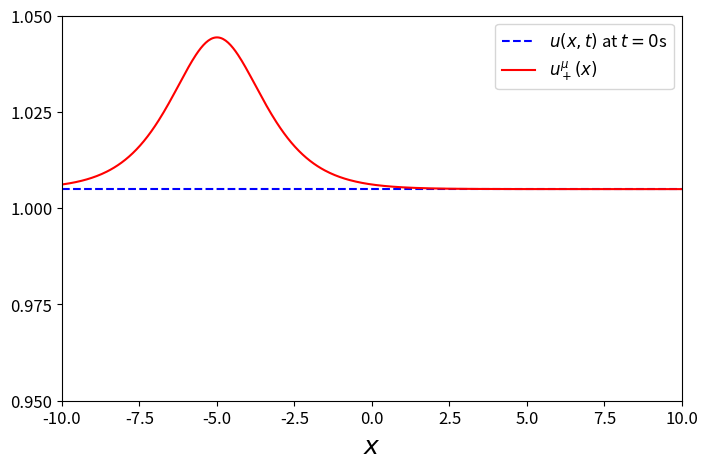

Write the Python code that produced this figure.
import numpy as np
import matplotlib.pyplot as plt
from scipy.sparse import diags
from scipy.integrate import solve_ivp
from matplotlib.ticker import MaxNLocator
from scipy.integrate import quad

# Type of test
heterogeneity = 'sech'

# Seed
seed = 42

# Physical parameters
mu = 0.1
gamma = 0.01

# Numerical parameters
L = 10.0
N = 500
h = 2 * L / N
T = 1000.0
t_steps = 40000
x_0 = -L / 2


# Set initial condition
def u_0(x):
    # Compute psi
    psi = (1 / 3) * np.arcsin(- (3 * np.sqrt(3) / 2) * gamma)
    # Compute u_+^*
    u_plus_star = -(2 / np.sqrt(3)) * np.sin(psi - np.pi / 3)
    return u_plus_star * np.ones_like(x)


# Set heterogeneity
def s(x):
    if heterogeneity == 'periodic':
        return np.sin(np.pi * x)
    if heterogeneity == 'random':
        np.random.seed(seed)
        return np.random.normal(loc=0.0, scale=1.0, size=len(x))
    if heterogeneity == 'sech':
        return np.sqrt(1 - np.tanh((x - x_0)) ** 2)
    return np.zeros_like(x)


# Physical function
def f(u, x):
    return u - u ** 3 + gamma + mu * s(x) * u


def rhs(t, u, Ah, x):
    return Ah @ u + f(u, x)


# Compute approximated solution
def u_plus_mu(x):
    result = np.zeros_like(x)
    for i, xi in enumerate(x):
        def integrand(z):
            return np.exp(-np.sqrt(2) * np.abs(xi - z)) * s(z)

        I = quad(integrand, -np.inf, np.inf)[0]
        result[i] = u_0(xi) * mu / (2 * np.sqrt(2)) * I
    return u_0(x) + result


def main():
    # Data structures
    x = np.linspace(-L, L, N + 1)
    main_diag = -2.0 * np.ones(N + 1)
    below_diag = 1.0 * np.ones(N)
    upper_diag = np.copy(below_diag)
    # No-flux Neumann bc
    below_diag[-1] = 2.0
    upper_diag[0] = 2.0
    Ah = diags(diagonals=[below_diag, main_diag, upper_diag],
               offsets=[-1, 0, 1],
               shape=(N + 1, N + 1),
               format='csr') * (1 / h ** 2)

    # Solve PDE using Method of lines and Radau
    sol = solve_ivp(fun=rhs,
                    t_span=(0, T),
                    y0=u_0(x),
                    method='Radau',
                    t_eval=np.linspace(*(0, T), t_steps),
                    args=(Ah, x))

    # Plot solution
    fig, ax = plt.subplots(figsize=(8, 5))
    ax.plot(x, sol.y[:, 0], 'b--', label=r"$u(x, t)$ at $t = %i$s" % sol.t[0])
    ax.plot(x, u_plus_mu(x), 'r', label=r'$u_+^\mu(x)$')
    ax.legend(fontsize=12)
    ax.set_xlim(-10, 10)
    ax.set_ylim(0.95, 1.05)
    ax.set_xlabel(r'$x$', fontsize=18)
    ax.tick_params(axis='both', labelsize=12)
    ax.xaxis.set_major_locator(MaxNLocator(nbins=8))
    ax.yaxis.set_major_locator(MaxNLocator(nbins=5))
    plt.savefig('PBS_' + heterogeneity + '_approx.png')
    plt.show()


if __name__ == '__main__':
    main()
